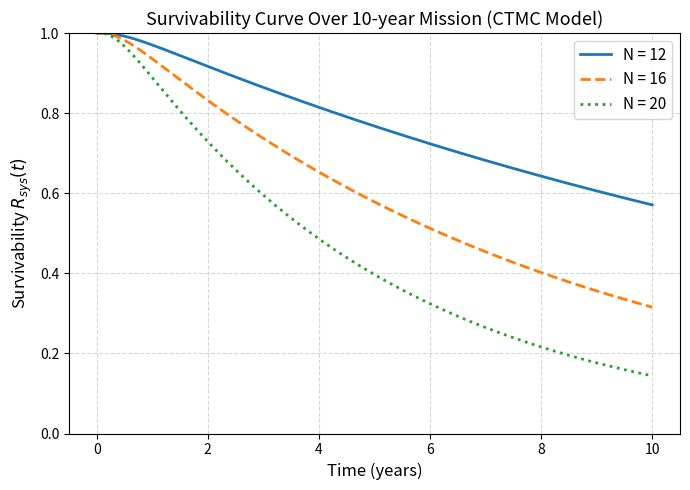

Recreate this plot in Python. (Note: this script raises an exception after producing the figure.)
#!/usr/bin/env python3
# Robust survivability plot (use this exact script)
import numpy as np
import math
import matplotlib.pyplot as plt
from math import gamma

# ---------------------------------------
# Parameters
# ---------------------------------------
Ns = [12, 16, 20]               # constellation sizes
weib_k = 1.4
eta_years = 12.0
mean_weibull_years = eta_years * gamma(1.0 + 1.0/weib_k)
lambda_per_year = 1.0 / mean_weibull_years   # failure rate λ

MTTR_days = 180.0
rho = 1.0 / (MTTR_days / 365.25)             # repair rate ρ

# ---------------------------------------
# Transient generator for S0, S1, S2
# ---------------------------------------
def Q_TT(N, lam, rho):
    Q = np.array([
        [-N*lam,           N*lam,                  0.0],
        [rho,             -((N-1)*lam + rho),      (N-1)*lam],
        [0.0,             2*rho,                  -((N-2)*lam + 2*rho)]
    ], dtype=float)
    return Q

# ---------------------------------------
# Stable real-valued matrix exponential via eigen-decomposition
# ---------------------------------------
def expm_via_eig(A, t):
    vals, vecs = np.linalg.eig(A)
    expD = np.diag(np.exp(vals * t))
    V_inv = np.linalg.inv(vecs)
    M = vecs @ expD @ V_inv
    # Remove tiny imaginary parts
    if np.max(np.abs(M.imag)) < 1e-12:
        M = M.real
    return M

# ---------------------------------------
# Compute survivability curves
# ---------------------------------------
t_years = np.linspace(0.0, 10.0, 801)  # smooth timeline (801 samples)
results = {}

for N in Ns:
    Q = Q_TT(N, lambda_per_year, rho)
    p0 = np.array([1.0, 0.0, 0.0])
    R = []
    for t in t_years:
        M = expm_via_eig(Q, t)
        pt = p0 @ M
        R.append(pt.sum())    # S0 + S1 + S2
    results[N] = np.array(R)
    print(f"N={N}, Survivability at 10 years = {results[N][-1]:.6f}")

# ---------------------------------------
# Plot with legend
# ---------------------------------------
plt.figure(figsize=(7,5))

for N, style in zip(Ns, ['-', '--', ':']):
    plt.plot(t_years, results[N], style, linewidth=2, label=f"N = {N}")

plt.xlabel("Time (years)", fontsize=12)
plt.ylabel("Survivability $R_{sys}(t)$", fontsize=12)
plt.title("Survivability Curve Over 10-year Mission (CTMC Model)", fontsize=13)
plt.grid(True, linestyle="--", alpha=0.5)
plt.legend(fontsize=11)
plt.ylim(0.0, 1.0)

plt.tight_layout()
plt.savefig("c:/users/<user>/survival_curve_ctmc_corrected.png", dpi=300)
"c:/users/<user>/survival_curve_ctmc_corrected.png"
